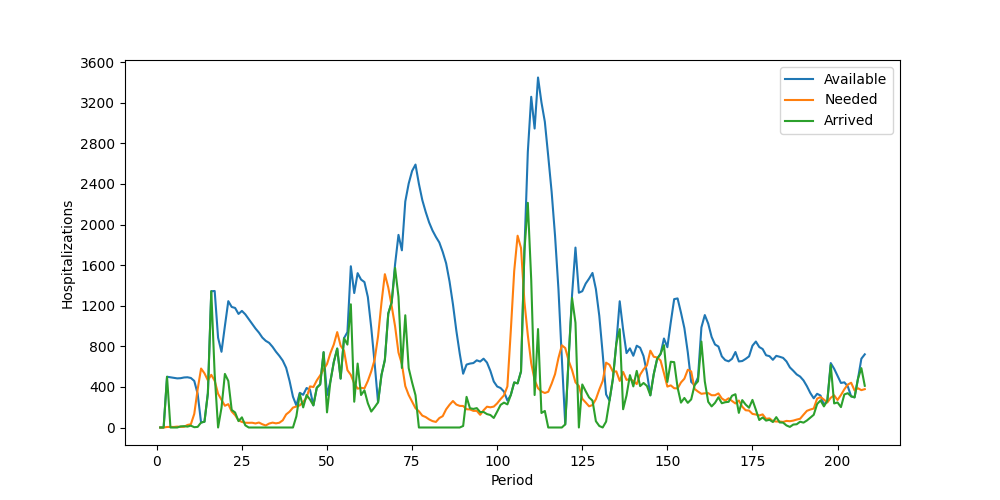

The table this chart was drawn from, first rows:
Period, Inventory, Arrived, Available, Needed, Succeeded, Failed, Lost
1, 0, 0, 0, 0, 0, 0, 0
2, 0, 0, 0, 0, 0, 0, 0
3, 0, 500, 500, 5, 5, 0, 0
4, 495, 0, 495, 6, 6, 0, 0
5, 489, 0, 489, 5, 5, 0, 0
6, 484, 0, 484, 9, 9, 0, 0
7, 475, 11, 486, 6, 6, 0, 0
8, 480, 13, 493, 7, 7, 0, 0
9, 486, 9, 495, 25, 25, 0, 0
10, 470, 18, 488, 32, 32, 0, 0
11, 456, 3, 459, 134, 134, 0, 0
12, 325, 6, 331, 377, 331, 46, 0
13, 0, 49, 49, 581, 49, 532, 0
14, 0, 57, 57, 534, 57, 477, 0
15, 0, 338, 338, 465, 338, 127, 0
16, 0, 1343, 1343, 519, 519, 0, 0
17, 824, 521, 1345, 461, 461, 0, 0
18, 884, 0, 884, 332, 332, 0, 0
19, 552, 194, 746, 274, 274, 0, 0
20, 472, 528, 1000, 214, 214, 0, 0
21, 786, 459, 1245, 230, 230, 0, 0
22, 1015, 173, 1188, 158, 158, 0, 0
23, 1030, 148, 1178, 122, 122, 0, 0
24, 1056, 63, 1119, 70, 70, 0, 0
25, 1049, 100, 1149, 55, 55, 0, 0
26, 1094, 21, 1115, 47, 47, 0, 0
27, 1068, 0, 1068, 46, 46, 0, 0
28, 1022, 0, 1022, 47, 47, 0, 0
29, 975, 0, 975, 40, 40, 0, 0
30, 935, 0, 935, 49, 49, 0, 0
31, 886, 0, 886, 32, 32, 0, 0
32, 854, 0, 854, 20, 20, 0, 0
33, 834, 0, 834, 39, 39, 0, 0
34, 795, 0, 795, 48, 48, 0, 0
35, 747, 0, 747, 41, 41, 0, 0
36, 706, 0, 706, 47, 47, 0, 0
37, 659, 0, 659, 71, 71, 0, 0
38, 588, 0, 588, 129, 129, 0, 0
39, 459, 0, 459, 156, 156, 0, 0
40, 303, 0, 303, 196, 196, 0, 0
41, 107, 110, 217, 207, 207, 0, 0
42, 10, 332, 342, 218, 218, 0, 0
43, 124, 198, 322, 253, 253, 0, 0
44, 69, 320, 389, 293, 293, 0, 0
45, 96, 276, 372, 405, 372, 33, 0
46, 0, 218, 218, 399, 218, 181, 0
47, 0, 392, 392, 464, 392, 72, 0
48, 0, 425, 425, 514, 425, 89, 0
49, 0, 742, 742, 572, 572, 0, 0
50, 170, 149, 319, 625, 319, 306, 0
51, 0, 454, 454, 733, 454, 279, 0
52, 0, 645, 645, 818, 645, 173, 0
53, 0, 778, 778, 940, 778, 162, 0
54, 0, 482, 482, 806, 482, 324, 0
55, 0, 880, 880, 757, 757, 0, 0
56, 123, 817, 940, 565, 565, 0, 0
57, 375, 1214, 1589, 518, 518, 0, 0
58, 1071, 254, 1325, 434, 434, 0, 0
59, 891, 630, 1521, 383, 383, 0, 0
60, 1138, 320, 1458, 391, 391, 0, 0
... 148 more rows
